Run: headless pygame with SDL's dummy video driver; simulated clock (each Clock.tick advances the game by its frame time, no real sleeping); random seed 0; keys injected as events and as key.get_pressed() state; no mouse input; restart key R tapped at the start of phases 3 and 4.
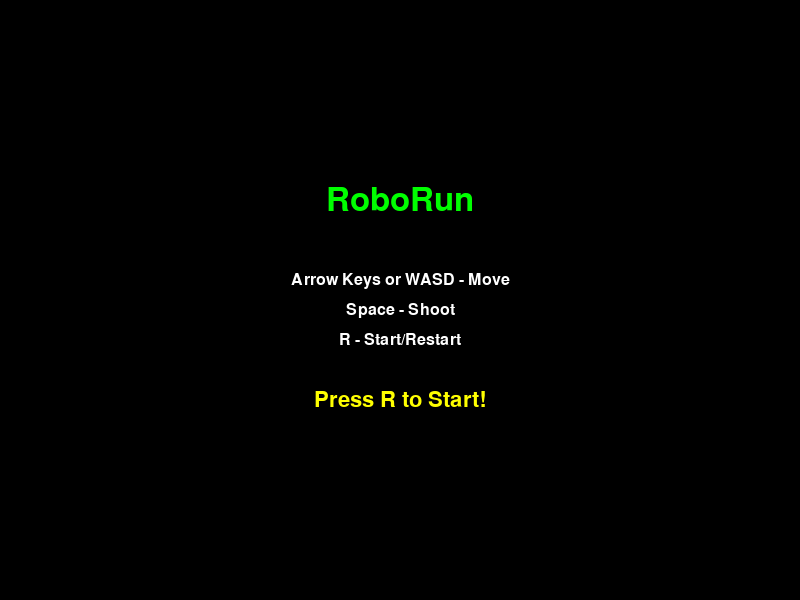
Frame 1 of 4 · flips 1–60 · no input
Frame 2 of 4 · flips 61–180 · tapped SPACE, RETURN · held RIGHT (→), D · screen unchanged from frame 1, image omitted
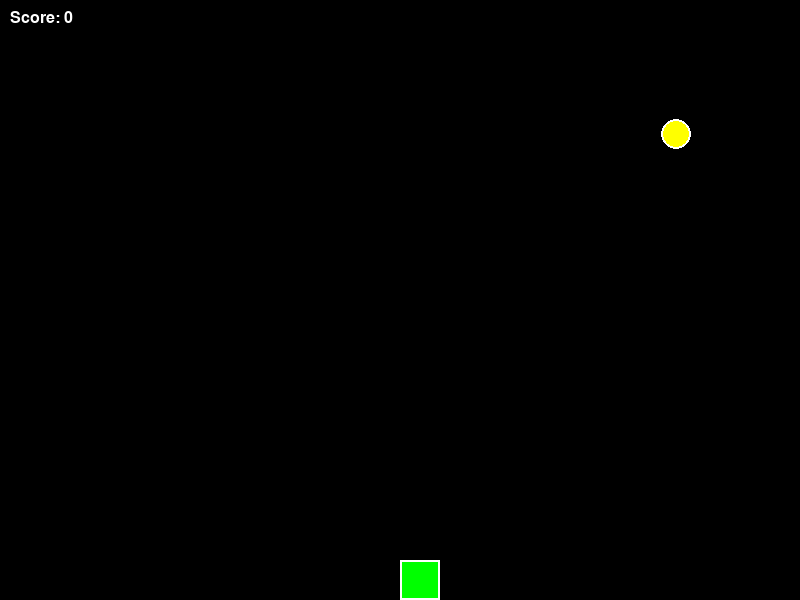
Frame 3 of 4 · flips 181–300 · tapped R · held DOWN (↓), S
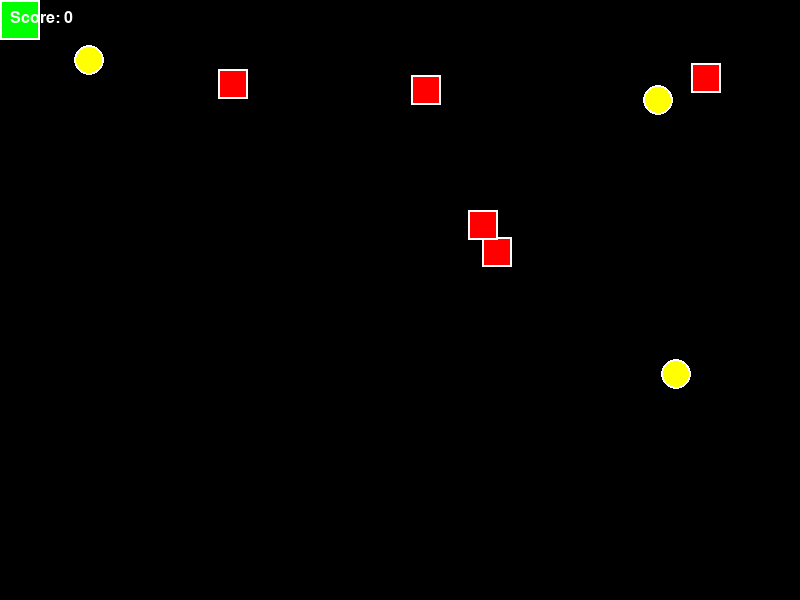
Frame 4 of 4 · flips 301–420 · tapped R · held LEFT (←), A, UP (↑), W

The pygame program that drew these frames:

import pygame
import sys
import random

# Initialize Pygame
pygame.init()

# Constants
WIDTH, HEIGHT = 800, 600
FPS = 60

# Colors
BLACK = (0, 0, 0)
WHITE = (255, 255, 255)
GREEN = (0, 255, 0)
RED = (255, 0, 0)
BLUE = (0, 0, 255)
YELLOW = (255, 255, 0)

# Game state
class GameState:
    START = "start"
    PLAYING = "playing"
    GAME_OVER = "game_over"

def main():
    # Set up display
    screen = pygame.display.set_mode((WIDTH, HEIGHT))
    pygame.display.set_caption("RoboRun - Web Version")
    clock = pygame.time.Clock()
    
    # Fonts
    font_large = pygame.font.Font(None, 48)
    font_medium = pygame.font.Font(None, 32)
    font_small = pygame.font.Font(None, 24)
    
    # Game variables
    game_state = GameState.START
    player_x = WIDTH // 2
    player_y = HEIGHT - 100
    player_size = 40
    score = 0
    bullets = []
    enemies = []
    coins = []
    
    # Game loop
    running = True
    while running:
        for event in pygame.event.get():
            if event.type == pygame.QUIT:
                running = False
            elif event.type == pygame.KEYDOWN:
                if event.key == pygame.K_r:
                    if game_state == GameState.START:
                        game_state = GameState.PLAYING
                    elif game_state == GameState.GAME_OVER:
                        game_state = GameState.PLAYING
                        score = 0
                        bullets = []
                        enemies = []
                        coins = []
                        player_x = WIDTH // 2
                        player_y = HEIGHT - 100
                elif event.key == pygame.K_SPACE and game_state == GameState.PLAYING:
                    bullets.append([player_x + player_size//2, player_y])
        
        # Handle input
        if game_state == GameState.PLAYING:
            keys = pygame.key.get_pressed()
            if keys[pygame.K_LEFT] or keys[pygame.K_a]:
                player_x -= 5
            if keys[pygame.K_RIGHT] or keys[pygame.K_d]:
                player_x += 5
            if keys[pygame.K_UP] or keys[pygame.K_w]:
                player_y -= 5
            if keys[pygame.K_DOWN] or keys[pygame.K_s]:
                player_y += 5
            
            # Keep player on screen
            player_x = max(0, min(player_x, WIDTH - player_size))
            player_y = max(0, min(player_y, HEIGHT - player_size))
            
            # Update bullets
            for bullet in bullets[:]:
                bullet[1] -= 8
                if bullet[1] < 0:
                    bullets.remove(bullet)
            
            # Update enemies
            for enemy in enemies[:]:
                enemy[1] += 3
                if enemy[1] > HEIGHT:
                    enemies.remove(enemy)
            
            # Update coins
            for coin in coins[:]:
                coin[1] += 2
                if coin[1] > HEIGHT:
                    coins.remove(coin)
            
            # Spawn enemies
            if random.randint(1, 60) == 1:
                enemies.append([random.randint(0, WIDTH - 30), -30])
            
            # Spawn coins
            if random.randint(1, 120) == 1:
                coins.append([random.randint(50, WIDTH - 50), -30])
            
            # Collision detection
            for bullet in bullets[:]:
                for enemy in enemies[:]:
                    if (abs(bullet[0] - enemy[0]) < 20 and 
                        abs(bullet[1] - enemy[1]) < 20):
                        bullets.remove(bullet)
                        enemies.remove(enemy)
                        score += 10
            
            # Player collision with enemies
            for enemy in enemies:
                if (abs(player_x - enemy[0]) < 30 and 
                    abs(player_y - enemy[1]) < 30):
                    game_state = GameState.GAME_OVER
            
            # Player collision with coins
            for coin in coins[:]:
                if (abs(player_x - coin[0]) < 30 and 
                    abs(player_y - coin[1]) < 30):
                    coins.remove(coin)
                    score += 5
        
        # Draw everything
        screen.fill(BLACK)
        
        if game_state == GameState.START:
            # Start screen
            title = font_large.render("RoboRun", True, GREEN)
            title_rect = title.get_rect(center=(WIDTH//2, HEIGHT//2 - 100))
            screen.blit(title, title_rect)
            
            controls = [
                "Arrow Keys or WASD - Move",
                "Space - Shoot",
                "R - Start/Restart"
            ]
            
            for i, control in enumerate(controls):
                text = font_small.render(control, True, WHITE)
                text_rect = text.get_rect(center=(WIDTH//2, HEIGHT//2 - 20 + i * 30))
                screen.blit(text, text_rect)
            
            start_text = font_medium.render("Press R to Start!", True, YELLOW)
            start_rect = start_text.get_rect(center=(WIDTH//2, HEIGHT//2 + 100))
            screen.blit(start_text, start_rect)
            
        elif game_state == GameState.PLAYING:
            # Draw player
            pygame.draw.rect(screen, GREEN, (player_x, player_y, player_size, player_size))
            pygame.draw.rect(screen, WHITE, (player_x, player_y, player_size, player_size), 2)
            
            # Draw bullets
            for bullet in bullets:
                pygame.draw.circle(screen, YELLOW, (int(bullet[0]), int(bullet[1])), 5)
            
            # Draw enemies
            for enemy in enemies:
                pygame.draw.rect(screen, RED, (enemy[0], enemy[1], 30, 30))
                pygame.draw.rect(screen, WHITE, (enemy[0], enemy[1], 30, 30), 2)
            
            # Draw coins
            for coin in coins:
                pygame.draw.circle(screen, YELLOW, (int(coin[0]), int(coin[1])), 15)
                pygame.draw.circle(screen, WHITE, (int(coin[0]), int(coin[1])), 15, 2)
            
            # Draw score
            score_text = font_small.render(f"Score: {score}", True, WHITE)
            screen.blit(score_text, (10, 10))
            
        elif game_state == GameState.GAME_OVER:
            # Game over screen
            game_over = font_large.render("Game Over!", True, RED)
            game_over_rect = game_over.get_rect(center=(WIDTH//2, HEIGHT//2 - 50))
            screen.blit(game_over, game_over_rect)
            
            score_text = font_medium.render(f"Score: {score}", True, WHITE)
            score_rect = score_text.get_rect(center=(WIDTH//2, HEIGHT//2))
            screen.blit(score_text, score_rect)
            
            restart_text = font_medium.render("Press R to Restart", True, YELLOW)
            restart_rect = restart_text.get_rect(center=(WIDTH//2, HEIGHT//2 + 50))
            screen.blit(restart_text, restart_rect)
        
        pygame.display.flip()
        clock.tick(FPS)
    
    pygame.quit()
    sys.exit()

if __name__ == "__main__":
    main()
